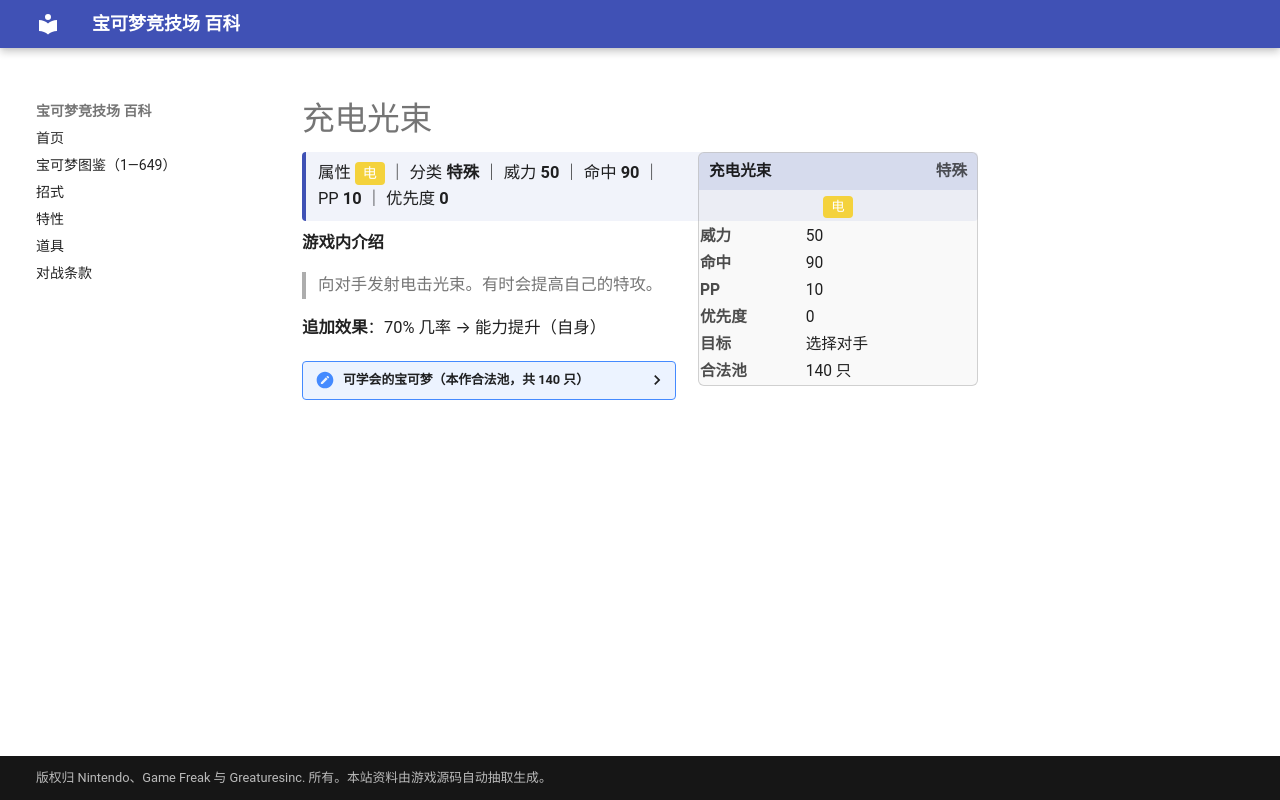

repository: nanmoboys/pkmn-arena-wiki · page: moves/充电光束/index.html · generator: mkdocs

# 充电光束

<div class="infobox">
<div class="ib-h"><span>充电光束</span><span class="ib-no">特殊</span></div>
<div class="ib-ty"><span class="tp" style="background:#F4D23C">电</span></div>
<table class="ib-t"><tr><th>威力</th><td>50</td></tr><tr><th>命中</th><td>90</td></tr><tr><th>PP</th><td>10</td></tr><tr><th>优先度</th><td>0</td></tr><tr><th>目标</th><td>选择对手</td></tr><tr><th>合法池</th><td>140 只</td></tr></table></div>
<div class="head-stat">属性 <span class="tp" style="background:#F4D23C">电</span> ｜ 分类 <b>特殊</b> ｜ 威力 <b>50</b> ｜ 命中 <b>90</b> ｜ PP <b>10</b> ｜ 优先度 <b>0</b></div>

**游戏内介绍**

> 向对手发射电击光束。有时会提高自己的特攻。

**追加效果**：70% 几率 → 能力提升（自身）

<details class="pool"><summary>可学会的宝可梦（本作合法池，共 140 只）</summary>

<p>小拉达、拉达、皮卡丘、雷丘、皮皮、皮可西、胖丁、胖可丁、凯西、勇基拉、胡地、小拳石、隆隆石、隆隆岩、小磁怪、三合一磁怪、霹雳电球、顽皮雷弹、吉利蛋、宝石海星、魔墙人偶、电击兽、雷伊布、多边兽、闪电鸟、超梦、梦幻、尾立、大尾立、灯笼鱼、电灯怪、皮丘、咩利羊、茸茸羊、电龙、梦妖、麒麟奇、土龙弟弟、铁炮鱼、章鱼桶、多边兽2型、惊角鹿、电击怪、幸福蛋、雷公、洛奇亚、凤王、时拉比、蛇纹熊、直冲熊、拉鲁拉丝、奇鲁莉安、沙奈朵、向尾喵、优雅猫、大嘴娃、落雷兽、雷电兽、正电拍拍、负电拍拍、电萤虫、甜甜萤、跳跳猪、噗噗猪、月石、太阳岩、天秤偶、念力土偶、变隐龙、怨影娃娃、诅咒娃娃、夜巡灵、彷徨夜灵、风铃铃、阿勃梭鲁、雷吉洛克、雷吉艾斯、雷吉斯奇鲁、拉帝亚斯、拉帝欧斯、基拉祈、代欧奇希斯、大牙狸、大尾狸、小猫怪、勒克猫、伦琴猫、帕奇利兹、飘飘球、随风球、卷卷耳、长耳兔、梦妖魔、铃铛响、铜镜怪、青铜钟、魔尼尼、自爆磁怪、电击魔兽、多边兽乙型、艾路雷朵、黑夜魔灵、洛托姆、由克希、艾姆利多、亚克诺姆、骑拉帝纳、克雷色利亚、达克莱伊、阿尔宙斯、比克提尼、食梦梦、梦梦蚀、斑斑马、雷电斑马、滚滚蝙蝠、心蝙蝠、差不多娃娃、象征鸟、哥德宝宝、哥德小童、哥德小姐、电飞鼠、电电虫、电蜘蛛、齿轮儿、齿轮组、齿轮怪、麻麻小鱼、麻麻鳗、麻麻鳗鱼王、小灰怪、大宇怪、赤面龙、泥偶巨人、三首恶龙、雷电云、捷克罗姆、美洛耶塔、盖诺赛克特</p>

</details>
